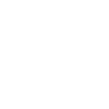
t = 0.00 s
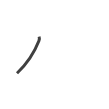
t = 0.75 s
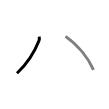
t = 1.50 s
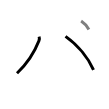
t = 2.50 s
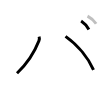
t = 3.25 s
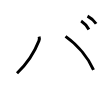
t = 4.00 s

The animated SVG that drew these frames (rendered in a browser with its animation timeline set to each time). Animation: 4 SMIL elements (animate=4); one cycle of 4.00 s.

<svg width="109px" height="109px" viewBox="0 0 px 109px" xmlns="http://www.w3.org/2000/svg" xmlns:xlink="http://www.w3.org/1999/xlink" xml:space="preserve" version="1.1"  baseProfile="full">
<path d="M39.08,36.62c0.38,1.14,0.38,2.84-0.12,4.14c-5.46,13.99-13.08,24.12-21.96,32.49" style="fill:none;stroke:black;stroke-width:3;opacity:0">
  <animate attributeType="CSS" attributeName="opacity" from="0" to="1" begin="0s" dur="1s" repeatCount="Indefinite" fill="freeze" />
</path>
<path d="M65.5,36.38c13,9.12,23.12,22.62,28,33.38" style="fill:none;stroke:black;stroke-width:3;opacity:0">
  <animate attributeType="CSS" attributeName="opacity" from="0" to="1" begin="1s" dur="1s" repeatCount="Indefinite" fill="freeze" />
</path>
<path d="M81.13,21c2.75,1.75,6,5.38,7.75,8.5" style="fill:none;stroke:black;stroke-width:3;opacity:0">
  <animate attributeType="CSS" attributeName="opacity" from="0" to="1" begin="2s" dur="1s" repeatCount="Indefinite" fill="freeze" />
</path>
<path d="M87.5,16.12c3.06,1.57,6.68,4.82,8.62,7.62" style="fill:none;stroke:black;stroke-width:3;opacity:0">
  <animate attributeType="CSS" attributeName="opacity" from="0" to="1" begin="3s" dur="1s" repeatCount="Indefinite" fill="freeze" />
</path>
</svg>
